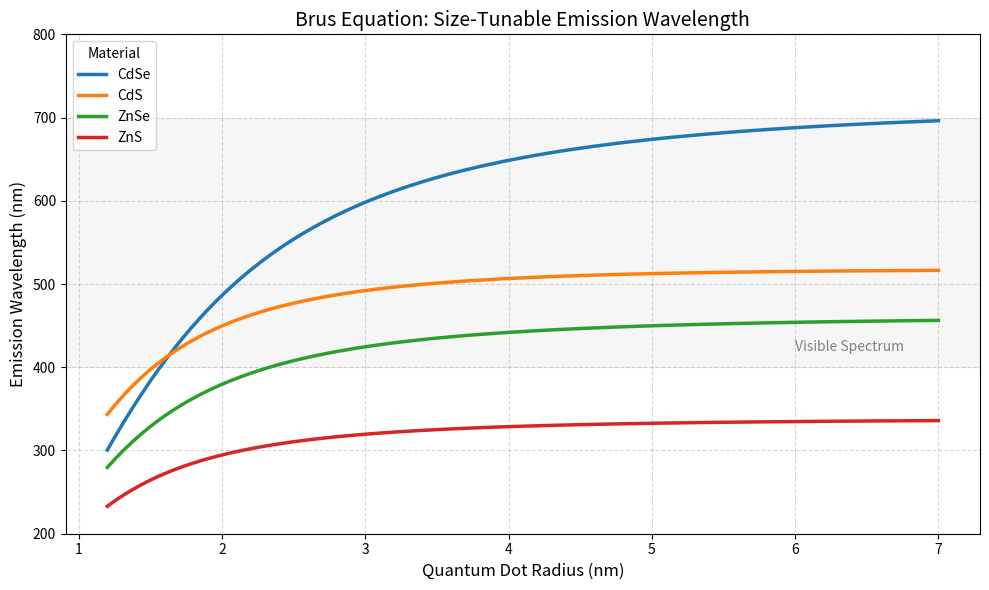

This chart was generated by the following Python code:
import numpy as np
import matplotlib.pyplot as plt

# Constants
h = 6.626e-34      # Planck's constant (JÂ·s)
e = 1.602e-19      # Elementary charge (C)
m_0 = 9.109e-31    # Electron rest mass (kg)
eps_0 = 8.854e-12  # Vacuum permittivity (F/m)

def brus_equation(R_nm, Eg_ev, epsilon, me_eff, mh_eff):
    R = R_nm * 1e-9  # nm to meters
    
    # Term 1: Kinetic Confinement Energy
    # (h^2 / 8R^2) * (1/me + 1/mh)
    confinement = (h**2 / (8 * R**2)) * (1/(me_eff * m_0) + 1/(mh_eff * m_0))
    
    # Term 2: Coulomb Attraction Energy
    # (1.8 * e^2) / (4 * pi * eps_0 * eps * R)
    coulomb = (1.8 * e**2) / (4 * np.pi * eps_0 * epsilon * R)
    
    E_total_j = (Eg_ev * e) + confinement - coulomb
    E_ev = E_total_j / e
    
    # Convert Energy to Wavelength (nm)
    wavelength_nm = 1240 / E_ev
    return E_ev, wavelength_nm

# Material data
materials = {
    'CdSe': {'Eg': 1.74, 'eps': 10.6, 'me': 0.13, 'mh': 0.45},
    'CdS':  {'Eg': 2.42, 'eps': 5.7,  'me': 0.21, 'mh': 0.80},
    'ZnSe': {'Eg': 2.70, 'eps': 9.1,  'me': 0.17, 'mh': 0.60},
    'ZnS':  {'Eg': 3.68, 'eps': 8.3,  'me': 0.34, 'mh': 0.23}
}

radii = np.linspace(1.2, 7.0, 100) # nm
plt.figure(figsize=(10, 6))

for name, p in materials.items():
    res = [brus_equation(r, p['Eg'], p['eps'], p['me'], p['mh']) for r in radii]
    wavelengths = [r[1] for r in res]
    
    plt.plot(radii, wavelengths, label=name, linewidth=2.5)

# Visual Aesthetics
plt.title('Brus Equation: Size-Tunable Emission Wavelength', fontsize=14)
plt.xlabel('Quantum Dot Radius (nm)', fontsize=12)
plt.ylabel('Emission Wavelength (nm)', fontsize=12)
plt.grid(True, linestyle='--', alpha=0.5)
plt.legend(title="Material")

# Add a rainbow gradient background to represent the visible spectrum
plt.axhspan(400, 700, color='lightgray', alpha=0.2, label='Visible Range')
plt.text(6, 420, 'Visible Spectrum', color='gray', fontsize=10)

plt.ylim(200, 800)
plt.tight_layout()
plt.show()
